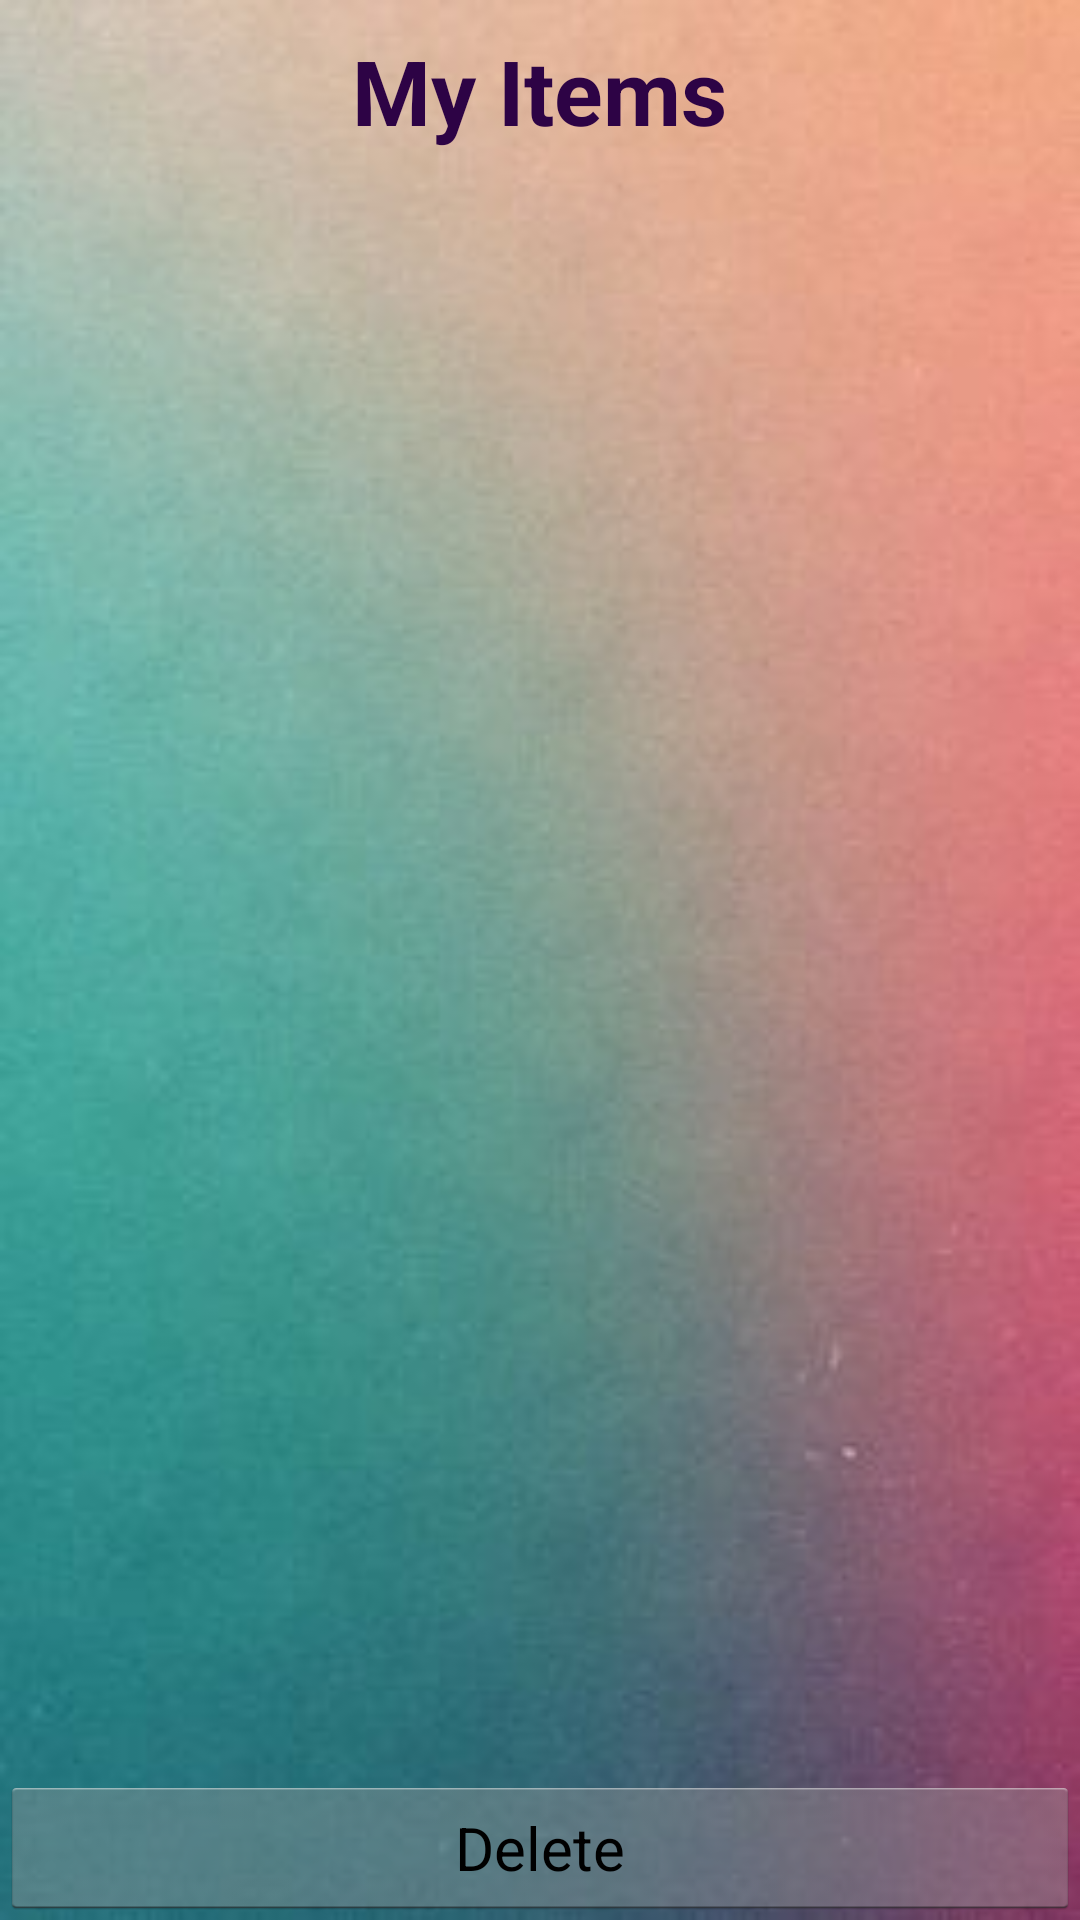

The Android layout XML behind this screen, and the referenced resources:
<!-- AndroidManifest.xml: application theme AppTheme -->
<!-- res/layout/activity_items.xml -->
<LinearLayout xmlns:android="http://schemas.android.com/apk/res/android"
    android:layout_width="fill_parent"
    android:layout_height="fill_parent"
    android:orientation="vertical" >

    <FrameLayout
        android:layout_width="match_parent"
        android:layout_height="match_parent"
        android:background="@drawable/back1" >

        <ListView
            android:id="@+id/listView1"
            android:layout_width="match_parent"
            android:layout_height="250dp"
            android:layout_marginLeft="20dp"
            android:layout_marginRight="20dp"
            android:layout_marginTop="50dp" >

        </ListView>

        <TextView
            android:id="@+id/textView1"
            android:layout_width="wrap_content"
            android:layout_height="wrap_content"
            android:text="My Items"
            android:layout_marginTop="10sp"
            android:textSize="30sp"
            android:textStyle="bold"
            android:textColor="#2d0345"
            android:layout_gravity="center_horizontal"
            android:textAppearance="?android:attr/textAppearanceMedium" />

        <TextView
            android:id="@+id/textView2"
            android:layout_width="match_parent"
            android:layout_height="230dp"
            android:layout_marginLeft="20dp"
            android:layout_marginRight="20dp"
            android:layout_marginTop="350dp"
            android:textSize="20sp" />

        <Button
            android:id="@+id/button1"
            android:layout_width="match_parent"
            android:layout_height="wrap_content"
            android:layout_marginTop="430sp"
            android:layout_gravity="center_horizontal|bottom"
            android:textSize="20sp"
            android:text="Delete" />

    </FrameLayout>

</LinearLayout>
<!-- resources referenced by this layout -->
<resources>
  <!-- drawable back1: jpg bitmap (drawable-hdpi, 9125 bytes) -->
  <style name="AppTheme" parent="AppBaseTheme">
          
      </style>
  <style name="AppBaseTheme" parent="android:Theme.Light">
          
          
          
          
      </style>
</resources>
